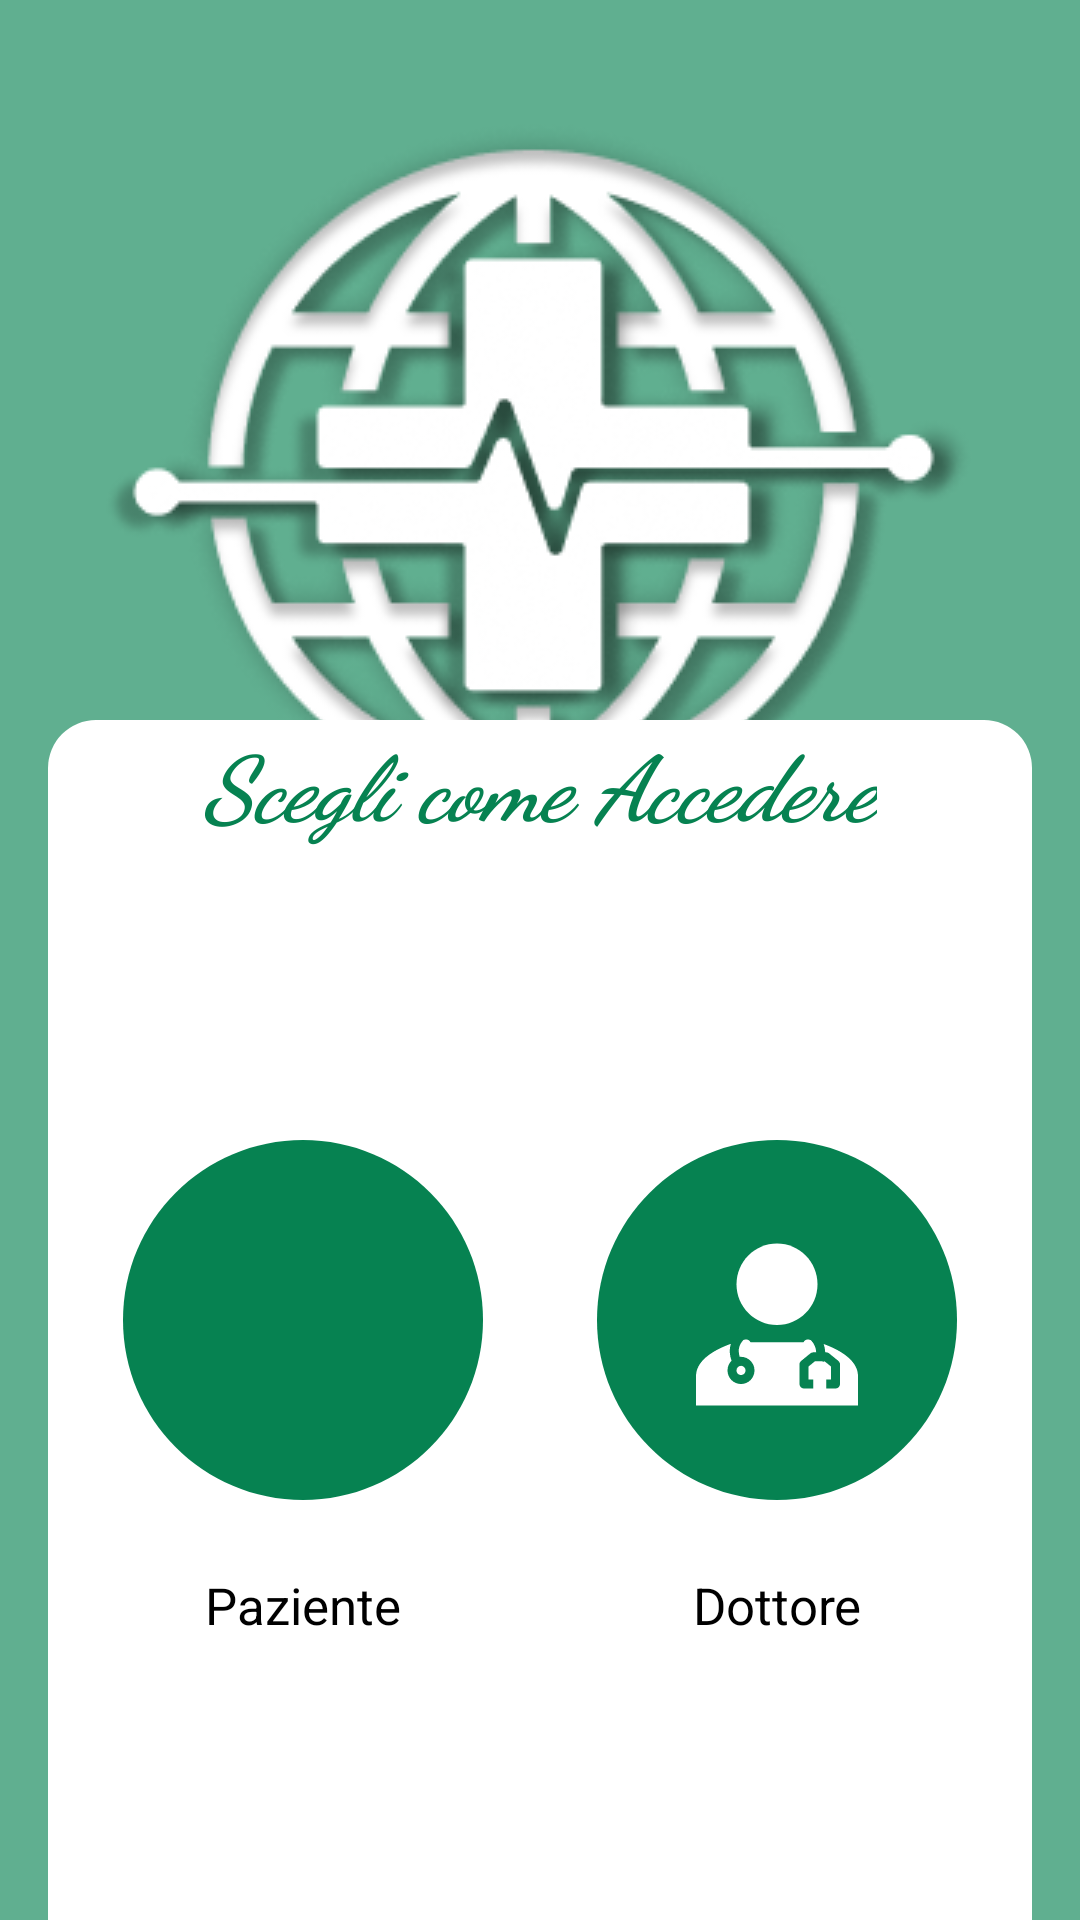

Here is an Android app screen rendered from its layout file. Give the layout XML and the strings, colors and styles it references.
<!-- AndroidManifest.xml: application theme Theme.MyApplication -->
<!-- res/layout/activity_choose_login_new.xml -->
<?xml version="1.0" encoding="utf-8"?>
<androidx.coordinatorlayout.widget.CoordinatorLayout xmlns:android="http://schemas.android.com/apk/res/android"
    xmlns:app="http://schemas.android.com/apk/res-auto"
    xmlns:tools="http://schemas.android.com/tools"
    android:layout_width="match_parent"
    android:layout_height="match_parent"
    tools:context=".Doc.DocActivity.HomeDocNewActivity"
    android:background="@color/colorHomeDocBackground">

    

    <ImageView
        android:layout_width="wrap_content"
        android:layout_height="wrap_content"
        android:id="@+id/logoLogin"
        android:src="@drawable/ic_login_logo"
        android:layout_gravity="center_horizontal"
        android:layout_marginTop="40dp"/>


    <FrameLayout
        android:id="@+id/rectangleContainer"
        android:layout_width="match_parent"
        android:layout_height="400dp"
        android:layout_marginStart="16dp"
        android:layout_marginEnd="16dp"
        android:layout_gravity="bottom"
        app:layout_anchorGravity="top">

        
        <androidx.constraintlayout.widget.ConstraintLayout
            android:id="@+id/rectangleBackground"
            android:layout_width="match_parent"
            android:layout_height="match_parent"
            android:background="@drawable/rounded_rectangle">

            <TextView
                android:id="@+id/textView4"
                android:layout_width="wrap_content"
                android:layout_height="wrap_content"
                android:layout_gravity="center_horizontal"
                android:fontFamily="cursive"
                android:text="Scegli come Accedere"
                android:textColor="@color/colorPrimary"
                android:textSize="30sp"
                android:textStyle="bold|italic"
                app:layout_constraintEnd_toEndOf="parent"
                app:layout_constraintStart_toStartOf="parent"
                app:layout_constraintTop_toTopOf="parent" />


            <ImageButton
                android:id="@+id/imageButtonUserLogin"
                android:layout_width="wrap_content"
                android:layout_height="wrap_content"
                android:layout_gravity="top|end"
                android:background="@drawable/icon_circle_doc"
                android:elevation="6dp"
                android:src="@drawable/ic_patient_login"
                app:layout_constraintBottom_toBottomOf="parent"
                android:layout_marginStart="25dp"
                app:layout_constraintStart_toStartOf="parent"
                app:layout_constraintTop_toTopOf="parent" />

            
            <TextView
                android:id="@+id/add_user_textview"
                android:layout_width="wrap_content"
                android:layout_height="wrap_content"
                android:layout_gravity="top|end"
                android:text="@string/paziente"
                android:textColor="@color/black"
                android:textSize="17sp"
                android:layout_marginBottom="70dp"
                app:layout_constraintBottom_toBottomOf="parent"
                app:layout_constraintEnd_toEndOf="@+id/imageButtonUserLogin"
                app:layout_constraintStart_toStartOf="@+id/imageButtonUserLogin"
                app:layout_constraintTop_toBottomOf="@+id/imageButtonUserLogin" />

            
            <ImageButton
                android:id="@+id/imageButtonDoctorLogin"
                android:layout_width="wrap_content"
                android:layout_height="wrap_content"
                android:layout_gravity="top|start"
                android:background="@drawable/icon_circle_doc"
                android:elevation="6dp"
                android:src="@drawable/ic_doctor_login"
                android:layout_marginEnd="25dp"
                app:layout_constraintBottom_toBottomOf="parent"
                app:layout_constraintEnd_toEndOf="parent"
                app:layout_constraintTop_toTopOf="parent" />

            <TextView
                android:id="@+id/list_user_textview"
                android:layout_width="wrap_content"
                android:layout_height="wrap_content"
                android:layout_gravity="top|start"
                android:layout_marginBottom="70dp"
                android:text="@string/dottore"
                android:textColor="@color/black"
                android:textSize="17sp"
                app:layout_constraintBottom_toBottomOf="parent"
                app:layout_constraintEnd_toEndOf="@+id/imageButtonDoctorLogin"
                app:layout_constraintStart_toStartOf="@+id/imageButtonDoctorLogin"
                app:layout_constraintTop_toBottomOf="@+id/imageButtonDoctorLogin" />

        </androidx.constraintlayout.widget.ConstraintLayout>




    </FrameLayout>




</androidx.coordinatorlayout.widget.CoordinatorLayout>
<!-- resources referenced by this layout -->
<resources>
  <color name="black">#FF000000</color>
  <color name="colorHomeDocBackground">#60AF90</color>
  <color name="colorPrimary">#068251</color>
  <!-- drawable ic_doctor_login: vector/xml drawable (drawable, 2189 chars, omitted) -->
  <!-- drawable ic_login_logo: png bitmap (drawable, 60640 bytes) -->
  <!-- drawable icon_circle_doc (drawable) -->
  <?xml version="1.0" encoding="utf-8"?>
  <vector
      xmlns:android="http://schemas.android.com/apk/res/android"
      xmlns:aapt="http://schemas.android.com/aapt"
      android:width="120dp"
      android:height="120dp"
      android:viewportWidth="121"
      android:viewportHeight="121"
      >
      <group>
          <clip-path
              android:pathData="M60.5 0C93.9132 0 121 27.0868 121 60.5C121 93.9132 93.9132 121 60.5 121C27.0868 121 0 93.9132 0 60.5C0 27.0868 27.0868 0 60.5 0Z"
              />
          <path
              android:pathData="M0 0V121H121V0"
              android:fillColor="#068251"
              />
      </group>
  </vector>
  <!-- drawable rounded_rectangle (drawable) -->
  <?xml version="1.0" encoding="utf-8"?>
  <shape xmlns:android="http://schemas.android.com/apk/res/android">
      <solid android:color="@android:color/white" />
      <corners android:topLeftRadius="16dp"
      android:topRightRadius="16dp"
      android:bottomLeftRadius="0dp"
      android:bottomRightRadius="0dp" />
  </shape>
  <string name="dottore">Dottore</string>
  <string name="paziente">Paziente</string>
  <style name="Theme.MyApplication" parent="Theme.MaterialComponents.DayNight.NoActionBar">
          <item name="android:windowIsTranslucent">true</item>
          
          <item name="colorPrimary">@color/green</item>
          <item name="colorPrimaryVariant">@color/purple_700</item>
          <item name="colorOnPrimary">@color/white</item>
          
          <item name="colorSecondary">@color/teal_200</item>
          <item name="colorSecondaryVariant">@color/teal_700</item>
          <item name="colorOnSecondary">@color/black</item>
          
          <item name="android:statusBarColor">@color/green</item>
          
      </style>
  <color name="green">#068251</color>
  <color name="purple_700">#FF3700B3</color>
  <color name="white">#FFFFFFFF</color>
  <color name="teal_200">#FF03DAC5</color>
  <color name="teal_700">#FF018786</color>
</resources>
